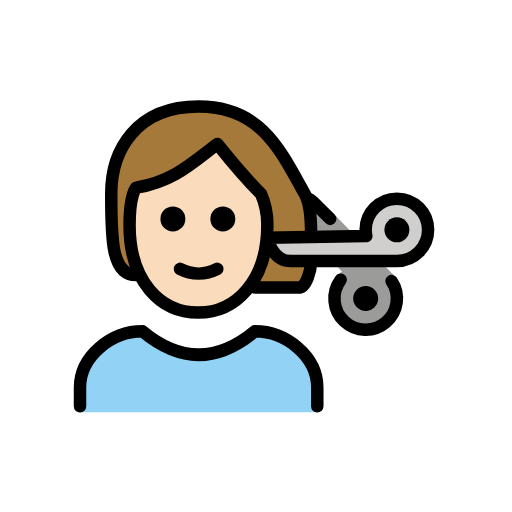
t = 0.00 s
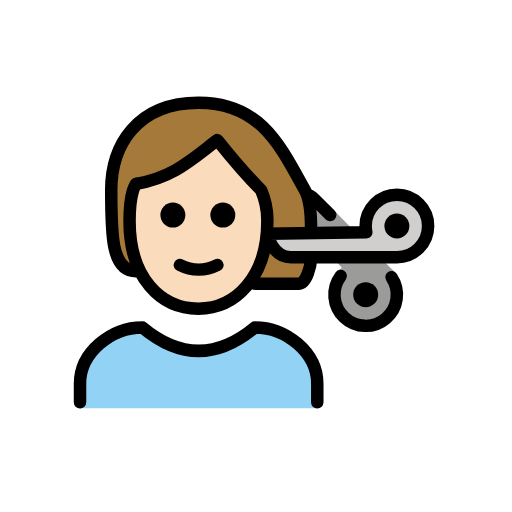
t = 0.79 s
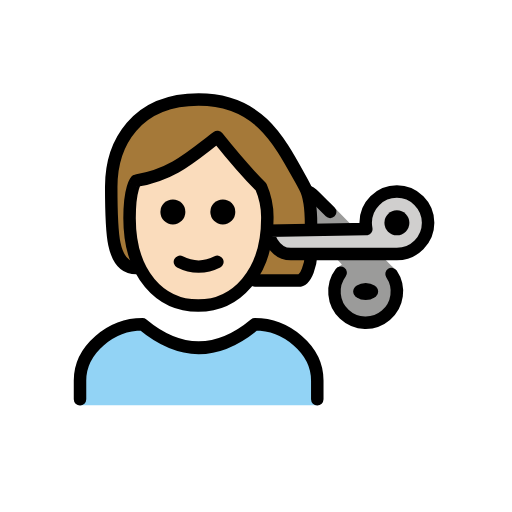
t = 1.43 s
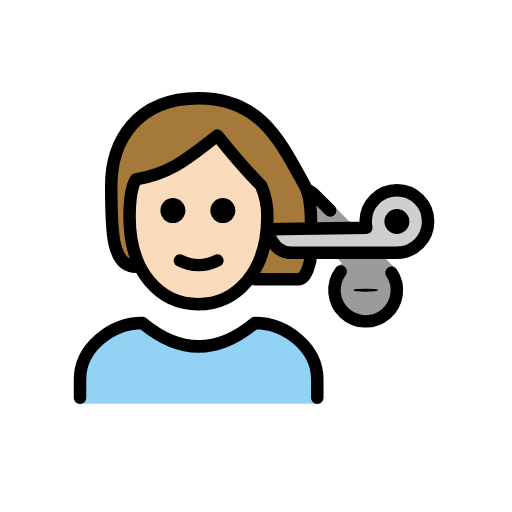
t = 2.10 s
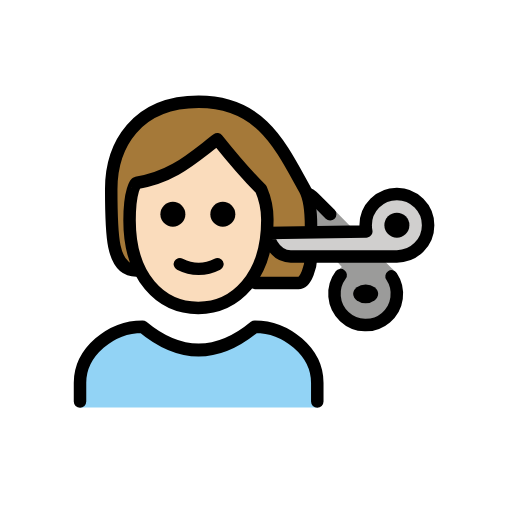
t = 2.85 s
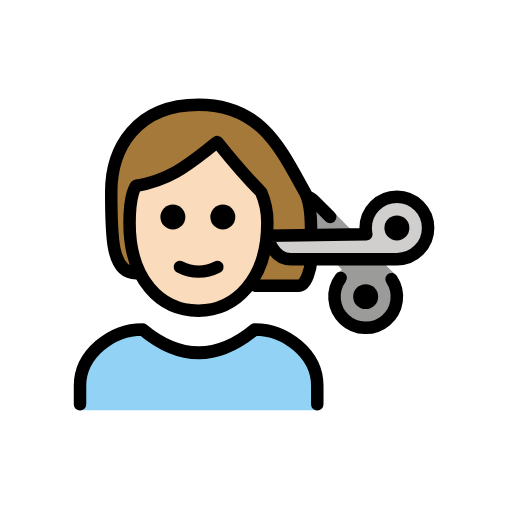
t = 3.41 s

The animated SVG that drew these frames (rendered in a browser with its animation timeline set to each time). Animation: 2 SMIL elements (animateTransform=2); one cycle of 4.20 s, repeats indefinitely.

<?xml version='1.0' encoding='utf-8'?>
<svg xmlns="http://www.w3.org/2000/svg" id="emoji" viewBox="-5 -5 82 82" width="200" height="200" role="img">
  <title>OpenMoji: person getting haircut: light skin tone</title><g><g id="color">
    <path fill="#92d3f5" d="M7.8143,61.0213v-3.958c0-4.9941,5.0078-9,10-9q9,7.5,18,0c4.9941,0,10,4.0059,10,9v3.958" />
    <path fill="#9b9b9a" d="M57.7079,40.0135a5.0006,5.0006,0,1,1-8.1446-.2012l-.499-.749.6875-.5625-2.75-3.0625-1.5-3.625-.1943-4.3286,2.5732,1.2036,9.6836,9.875s1.0625.9355,1,1.249" />
    <path fill="#d0cfce" d="M53.5643,31.8133a5.0351,5.0351,0,0,0,.1006,1l-15.8506.25s.75,3.75,3.75,3.75h17a5,5,0,1,0-5-5Z" />
  </g>
  <g id="skin">
    <path fill="#fadcbc" d="M15.7508,31.0633c0,9,4.9365,14,11,14,5.9365,0,11.0635-5,11.0635-14a12.1332,12.1332,0,0,0-1-5c-3-3-7-8.0005-7-8.0005-4,3-7,6-13,7.0005C16.8143,25.0633,15.7508,26.0628,15.7508,31.0633Z" />
  </g>
  <g id="hair">
    <path fill="#a57939" d="M16.8143,39.0633c-4,0-4-6-4-13s4-14,14-14,13.1221,7.0181,17,14c.7061,1.272,1,3,1,6l-7,1c.9457,2.77,3.1955,4.3563,6.9414,4.5859,0,0-.8164,3.4141-1.6289,3.4141s-8.123-.251-8.123-.251S39.83,29.33,36.0578,26.0363l-6.3215-7.49L16.8277,25.7707S14.57,35.41,16.8143,39.0633Z" />
  </g>
  <g id="line">
    <circle cx="58.5643" cy="31.8133" r="2" />
    <path fill="none" stroke="#000" stroke-linecap="round" stroke-linejoin="round" stroke-width="2" d="M44.8143,37.0633c-.042,1.1074-.6924,4-2,4h-7" />
    <path fill="none" stroke="#000" stroke-linecap="round" stroke-linejoin="round" stroke-width="2" d="M16.8143,39.0633c-4,0-4-6-4-13s4-14,14-14,13.1221,7.0181,17,14c.7061,1.272,1,3,1,6" />
    <path fill="none" stroke="#000" stroke-linecap="round" stroke-linejoin="round" stroke-width="2" d="M7.8143,60.0633v-3c0-4.9941,5.0078-9,10-9q9,7.5,18,0c4.9941,0,10,4.0059,10,9v3" />
    <path d="M32.6873,30.0633a2,2,0,1,1-2-2,2,2,0,0,1,2,2" />
    <path d="M24.6873,30.0633a2,2,0,1,1-2-2,2,2,0,0,1,2,2" />
    <path fill="none" stroke="#000" stroke-linejoin="round" stroke-width="2" d="M15.7508,31.0633c0,9,4.9365,14,11,14,5.9365,0,11.0635-5,11.0635-14a12.1332,12.1332,0,0,0-1-5c-3-3-7-8.0005-7-8.0005-4,3-7,6-13,7.0005C16.8143,25.0633,15.7508,26.0628,15.7508,31.0633Z" />
    <path fill="none" stroke="#000" stroke-linecap="round" stroke-linejoin="round" stroke-width="2" d="M23.8143,38.0633a6.5535,6.5535,0,0,0,6,0" />
    <path fill="none" stroke="#000" stroke-linecap="round" stroke-linejoin="round" stroke-width="2" d="M53.5643,31.8133a5.0351,5.0351,0,0,0,.1006,1l-15.8506.25s.75,3.75,3.75,3.75h17a5,5,0,1,0-5-5Z" />
    <path fill="none" stroke="#000" stroke-linecap="round" stroke-linejoin="round" stroke-width="2" d="M57.7079,40.0135a5.0006,5.0006,0,1,1-8.1446-.2012" />
    <path fill="none" stroke="#000" stroke-linecap="round" stroke-linejoin="round" stroke-width="2" d="M44.2928,26.8035a3.0643,3.0643,0,0,1,.749.4434,3.2181,3.2181,0,0,1,.2657.2378l2.5732,2.5747" />
    <g transform="translate(53.5644 42.8127)"><g><g transform="translate(-53.5644 -42.8127)"><circle cx="53.5644" cy="42.8127" r="1.9995" />
  </g><animateTransform attributeName="transform" type="scale" values="1 1;1 1;1 .12;1 1;1 1" dur="4.2s" repeatCount="indefinite" /></g></g></g>
<animateTransform attributeName="transform" type="translate" values="0 0;0 -1.5;0 0" dur="3.8s" repeatCount="indefinite" /></g></svg>
